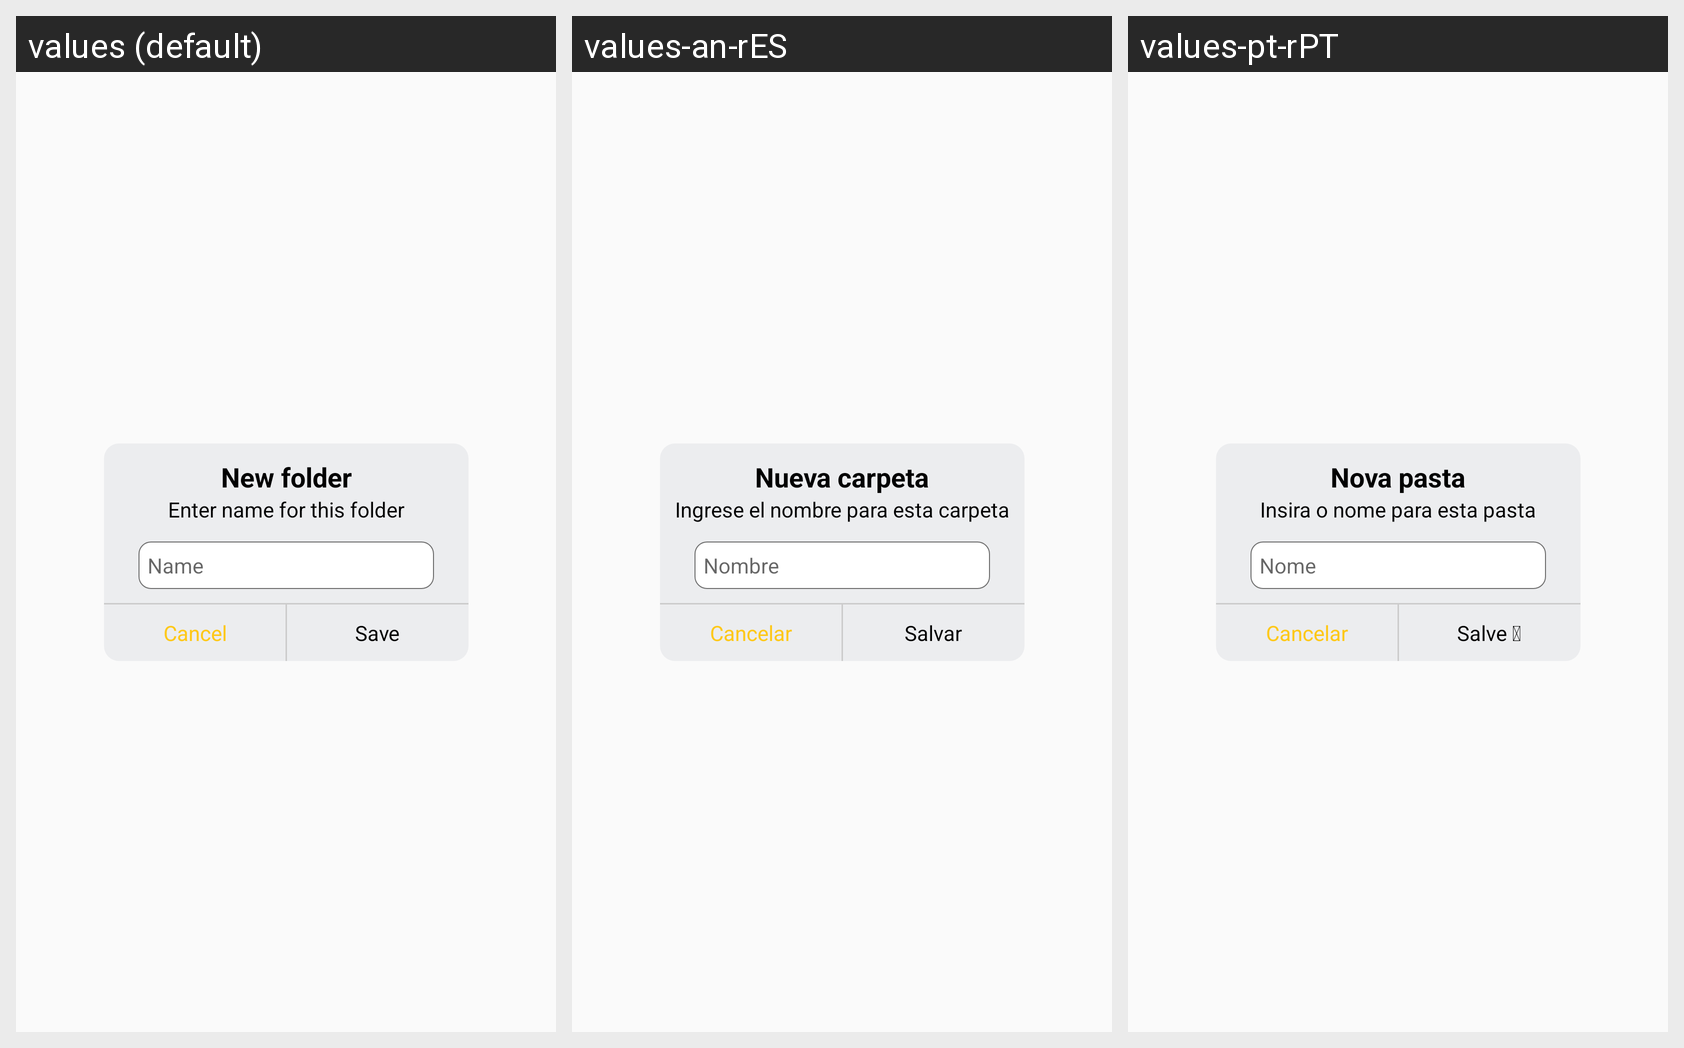

The Android screen above is rendered under several locales of the same app. Produce the string resources it draws, with the default and per-locale values.
Android screen res/layout/dialog_add_folder.xml rendered under 3 locales, left to right: values (default), values-an-rES, values-pt-rPT. Device: Nexus 5 (rendered at 1080×1920; each locale shown at half size, 540×960, under a caption strip naming it); theme AppTheme.
Other locales in the repository, not shown: values-ba-rRU, values-in-rID, values-ja-rJP, values-ko-rKR, values-mr-rIN, values-pa-rPK, values-pt-rBR, values-vi-rVN, values-zh-rCN.
Strings drawn on this screen, with the default value and each locale's value (text and hints the layout hard-codes, and strings that could not be matched under every locale, appear in the picture but are not listed):

newfolder
  values: New folder
  values-an-rES: Nueva carpeta
  values-pt-rPT: Nova pasta

enternamefolder
  values: Enter name for this folder
  values-an-rES: Ingrese el nombre para esta carpeta
  values-pt-rPT: Insira o nome para esta pasta

name
  values: Name
  values-an-rES: Nombre
  values-pt-rPT: Nome

cancel
  values: Cancel
  values-an-rES: Cancelar
  values-pt-rPT: Cancelar

save
  values: Save
  values-an-rES: Salvar
  values-pt-rPT: Salve 
